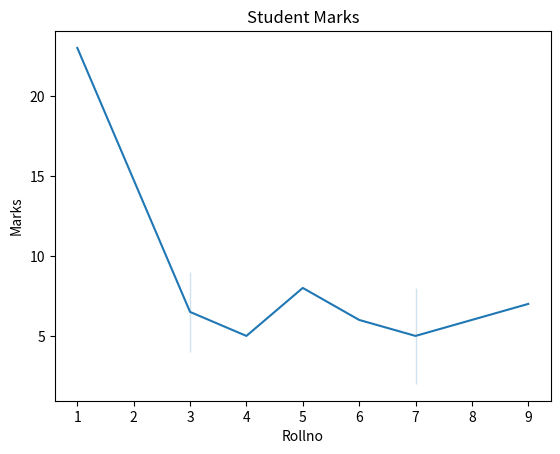

Recreate this plot in Python.
# -*- coding: utf-8 -*-
"""metplotlib.ipynb

Automatically generated by Colaboratory.

Original file is located at
    https://colab.research.google.com/<link-removed>
"""

import seaborn as sns

import numpy as np
import pandas as pd
import matplotlib.pyplot as plt

roll_no =[1,4,6,7,3,7,3,8,9,5]
marks =[23,5,6,8,9,2,4,6,7,8]
sample_df = pd.DataFrame({"Rollno": roll_no, "Marks":marks})
sample_df.head()

sns.lineplot(x='Rollno', y= 'Marks', data =sample_df)
plt.title('Student Marks')

